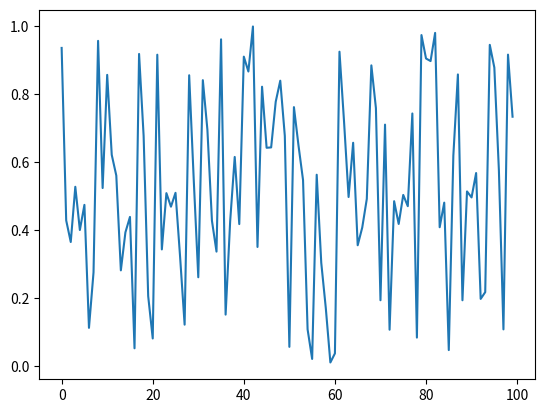

This chart was generated by the following Python code:
!conda info

!conda env list

!conda list -n ntds_2019

!conda install -n ntds_2019 git

if 1 == 1:
    print('hello')

for i in range(5):
    print(i)

a = 4
while a > 2:
    print(a)
    a -= 1

a = [1, 2, 'hello', 3.2]
print(a)
a[2] = 'world'
print(a)

(1, 2, 'hello')

a = {1, 2, 3, 3, 4}
print(a)
print(a.intersection({2, 4, 6}))

a = {'one': 1, 'two': 2, 'three': 3}
a['two']

def add(a, b):
    return a + b

add(1, 4)

class A:
    d = 10

    def add(self, c):
        return self.d + c

a = A()
a.add(20)

class B(A):
    def sub(self, c):
        return self.d - c

b = B()
print(b.add(20))
print(b.sub(20))

x = 1
x = 'abc'
x

add('hel', 'lo')

add([1, 2], [3, 4, 5])

print(int('120') + 10)
print(str(120) + ' items')

20 / 100 * 30

%matplotlib inline

import numpy as np
import matplotlib.pyplot as plt

y = np.random.uniform(size=100)
plt.plot(y);